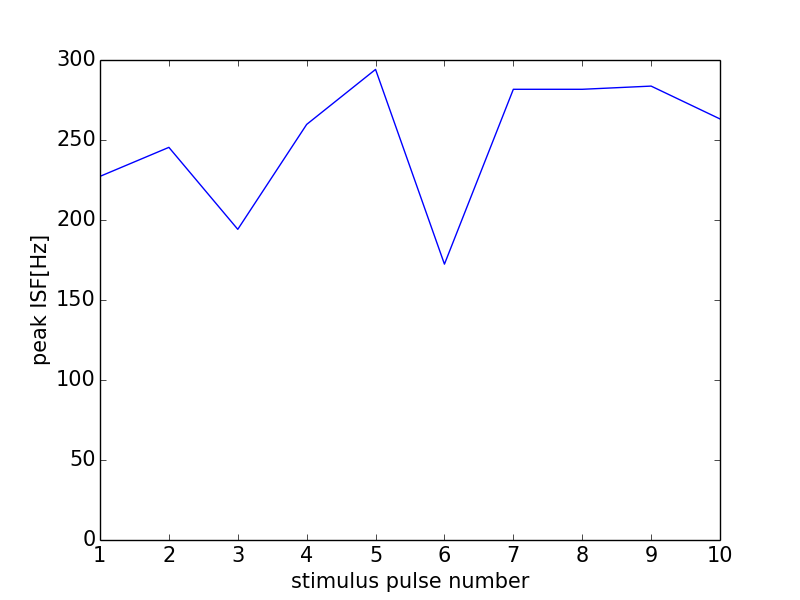

Source data for this figure (header and first rows):
0, 0.0
0, 0
1, 227.3
2, 245.4
3, 194.2
4, 259.7
5, 294.1
6, 172.4
7, 281.7
8, 281.7
9, 283.7
10, 263.2
11, 0
